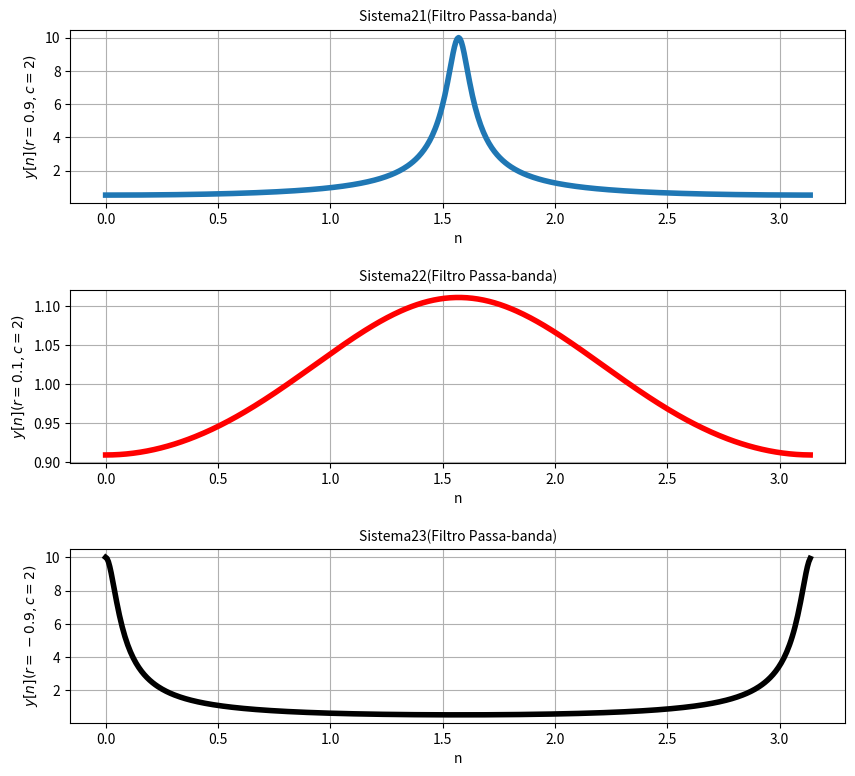

The matplotlib source for this figure:
import scipy.signal as sg
import numpy as np
import matplotlib.pyplot as plt


#Para r= 0.9 e c=1

r = 0.9
c = 1
a11 = [1,r]
b11 = [1]
w,S11=sg.freqz(b11,a11)
plt.figure(facecolor="w", figsize=(12,8))


plt.subplot(3,1,1)
plt.subplots_adjust(hspace=0.5)
plt.plot(w, np.abs(S11))
plt.title("Sistema11 (Filtro  Passa-alto)", fontsize=10)
plt.ylabel(r'$y[n](r=0.9, c=1)$', fontsize=10)
plt.xlabel('n',fontsize=10)
plt.grid()

# ------------------------------------

#Para r=0.1 e c=1

r=0.1
c=1
a12 = [1,r]
b12 = [1]
w,S12=sg.freqz(b12,a12)

plt.subplot(3,1,2)
plt.plot(w, np.abs(S12),'r', lw=4)
plt.title("Sistema12(Filtro Passa-alto)", fontsize=10)
plt.ylabel(r'$y[n](r=0.1, c=1)$', fontsize=10)
plt.xlabel('n',fontsize=10)
plt.grid()

# ------------------------------------

#Parar=-0.9 e c=1

r= -0.9
c=1
a13 = [1,r]
b13 = [1]
w,S13=sg.freqz(b13,a13)

plt.subplot(3,1,3)
plt.plot(w, np.abs(S13), 'k', lw=4)
plt.xticks(fontsize=10)
plt.yticks(fontsize=10)
plt.title("Sistema13(Filtro Passa-baixo)", fontsize=10)
plt.xlabel('n',fontsize=10)
plt.ylabel(r'$y[n](r=-0.9, c=1)$', fontsize=10)
plt.grid()
plt.show()

# ------------------------------------

#Para r=0.9 e c=2

r=0.9
c=2
a21 = [1,0,r]
b21 = [1]
w,S21=sg.freqz(b21,a21)
plt.close("all")
plt.figure(facecolor="w", figsize=(10,9))

plt.subplot(3,1,1)
plt.subplots_adjust(hspace=0.5)
plt.plot(w, np.abs(S21), lw=4)
plt.title("Sistema21(Filtro Passa-banda)", fontsize=10)
plt.xlabel('n',fontsize=10)
plt.ylabel(r'$y[n](r=0.9, c=2)$', fontsize=10)
plt.grid()


# ------------------------------------

#Para r=0.1 e c=2

r=0.1
c=2
a22 = [1,0,r]
b22 = [1]
w,S22=sg.freqz(b22,a22)

plt.subplot(3,1,2)
plt.plot(w, np.abs(S22),'r', lw=4)
plt.xticks(fontsize=10)
plt.yticks(fontsize=10)
plt.title("Sistema22(Filtro Passa-banda)", fontsize=10)
plt.xlabel('n',fontsize=10)
plt.ylabel(r'$y[n](r=0.1, c=2)$', fontsize=10)
plt.grid()

# ------------------------------------

#Para r=-0.9 e c=2

r=-0.9
c=2
a23 = [1,0,r]
b23 = [1]
w,S23=sg.freqz(b23,a23)

plt.subplot(313)
plt.plot(w, np.abs(S23),'k', lw=4)
plt.xticks(fontsize=10)
plt.yticks(fontsize=10)
plt.title("Sistema23(Filtro Passa-banda)", fontsize=10)
plt.xlabel('n',fontsize=10)
plt.ylabel(r'$y[n](r=-0.9, c=2)$', fontsize=10)
plt.grid()
plt.show()

